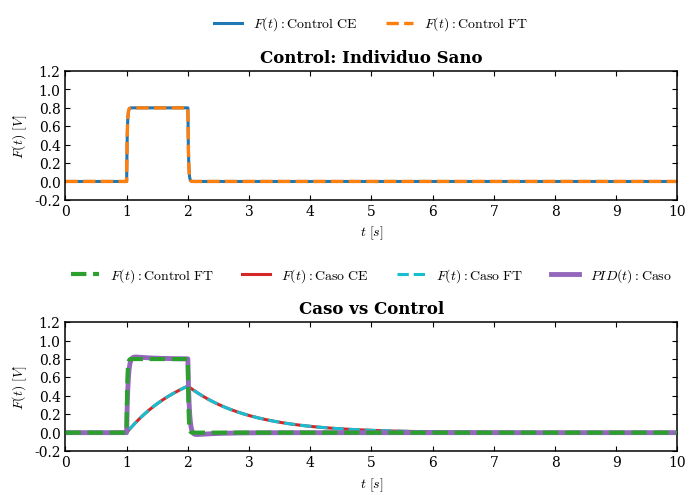

The script that saved this image:
"""
Práctica 3: Sistema Musculoesquelético

Departamento de Ingeniería Eléctrica y Electrónica, Ingeniería Biomédica
Tecnológico Nacional de México [TecNM - Tijuana]
Blvd. Alberto Limón Padilla s/n, C.P. 22454, Tijuana, B.C., México

Nombre del alumno: Marco Antonio Campoy Alegria
Número de control: 21212145
Correo institucional: l21212145@tectijuana.edu.mx

Asignatura: Modelado de Sistemas Fisiológicos
Docente: Dr. Paul Antonio Valle Trujillo; paul.valle@tectijuana.edu.mx
"""

import numpy as np
import matplotlib.pyplot as plt
from scipy import signal


F0 = 1.0
alpha = 0.25
Cg = 10e-6
Cp = 100e-6
R_control = 100
R_caso = 10e3

t = np.arange(0, 10.001, 1e-3)


A = F0 / (1 + alpha)

u = np.zeros_like(t)
u[(t >= 1) & (t <= 2)] = A


def rc_ce(u, t, tau):
    y = np.zeros_like(u)
    dt = t[1] - t[0]
    a = np.exp(-dt / tau)
    for k in range(1, len(t)):
        y[k] = a * y[k - 1] + (1 - a) * u[k - 1]
    return y

def rc_ft(u, t, tau):
    sys = signal.TransferFunction([1], [tau, 1])
    _, y, _ = signal.lsim(sys, U=u, T=t)
    return y

tau_control = R_control * Cp
tau_caso = R_caso * Cp

F_control_CE = rc_ce(u, t, tau_control)
F_control_FT = rc_ft(u, t, tau_control)

F_caso_CE = rc_ce(u, t, tau_caso)
F_caso_FT = rc_ft(u, t, tau_caso)


def pid_response(u, t, tau, Kp, Ki, Kd):
    num = [Kd, Kp, Ki]
    den = [tau + Kd, 1 + Kp, Ki]
    sys = signal.TransferFunction(num, den)
    _, y, _ = signal.lsim(sys, U=u, T=t)
    return y

PID_caso = pid_response(u, t, tau_caso, 45, 120, 0.02)


plt.rcParams['font.family'] = 'serif'
plt.rcParams['mathtext.fontset'] = 'cm'

fig, axs = plt.subplots(2, 1, figsize=(7.2, 5), facecolor='white')


axs[0].plot(
    t, F_control_CE,
    '-', lw=2.2, color='#1f77b4',
    label=r'$F(t):\mathrm{Control\ CE}$'
)

axs[0].plot(
    t, F_control_FT,
    '--', lw=2.4, color='#ff7f0e',
    label=r'$F(t):\mathrm{Control\ FT}$'
)

axs[0].set_title('Control: Individuo Sano', fontweight='bold')
axs[0].set_xlim(0, 10)
axs[0].set_ylim(-0.2, 1.2)
axs[0].set_xticks(np.arange(0, 11, 1))
axs[0].set_yticks(np.arange(-0.2, 1.21, 0.2))
axs[0].set_ylabel(r'$F(t)\ [V]$')
axs[0].set_xlabel(r'$t\ [s]$')

axs[0].legend(
    loc='lower center',
    bbox_to_anchor=(0.5, 1.2),
    ncol=2,
    frameon=False
)


axs[1].plot(
    t, F_control_FT,
    '--', lw=3.0, color='#2ca02c',
    label=r'$F(t):\mathrm{Control\ FT}$',
    zorder=5
)

axs[1].plot(
    t, F_caso_CE,
    '-', lw=2.2, color='#d62728',
    label=r'$F(t):\mathrm{Caso\ CE}$'
)

axs[1].plot(
    t, F_caso_FT,
    '--', lw=2.2, color='#17becf',
    label=r'$F(t):\mathrm{Caso\ FT}$'
)

axs[1].plot(
    t, PID_caso,
    '-', lw=3.5, color='#9467bd',
    label=r'$PID(t):\mathrm{Caso}$'
)

axs[1].set_title('Caso vs Control', fontweight='bold')
axs[1].set_xlim(0, 10)
axs[1].set_ylim(-0.2, 1.2)
axs[1].set_xticks(np.arange(0, 11, 1))
axs[1].set_yticks(np.arange(-0.2, 1.21, 0.2))
axs[1].set_ylabel(r'$F(t)\ [V]$')
axs[1].set_xlabel(r'$t\ [s]$')

axs[1].legend(
    loc='lower center',
    bbox_to_anchor=(0.5, 1.2),
    ncol=4,
    frameon=False
)


for ax in axs:
    ax.tick_params(direction='in', top=True, right=True)
    for spine in ax.spines.values():
        spine.set_linewidth(1.1)
    ax.grid(False)

plt.subplots_adjust(left=0.12, right=0.97, top=0.88, bottom=0.12, hspace=0.95)
plt.savefig('Sistema_Musculoesqueletico_final.pdf', format='pdf', bbox_inches='tight')
plt.show()
